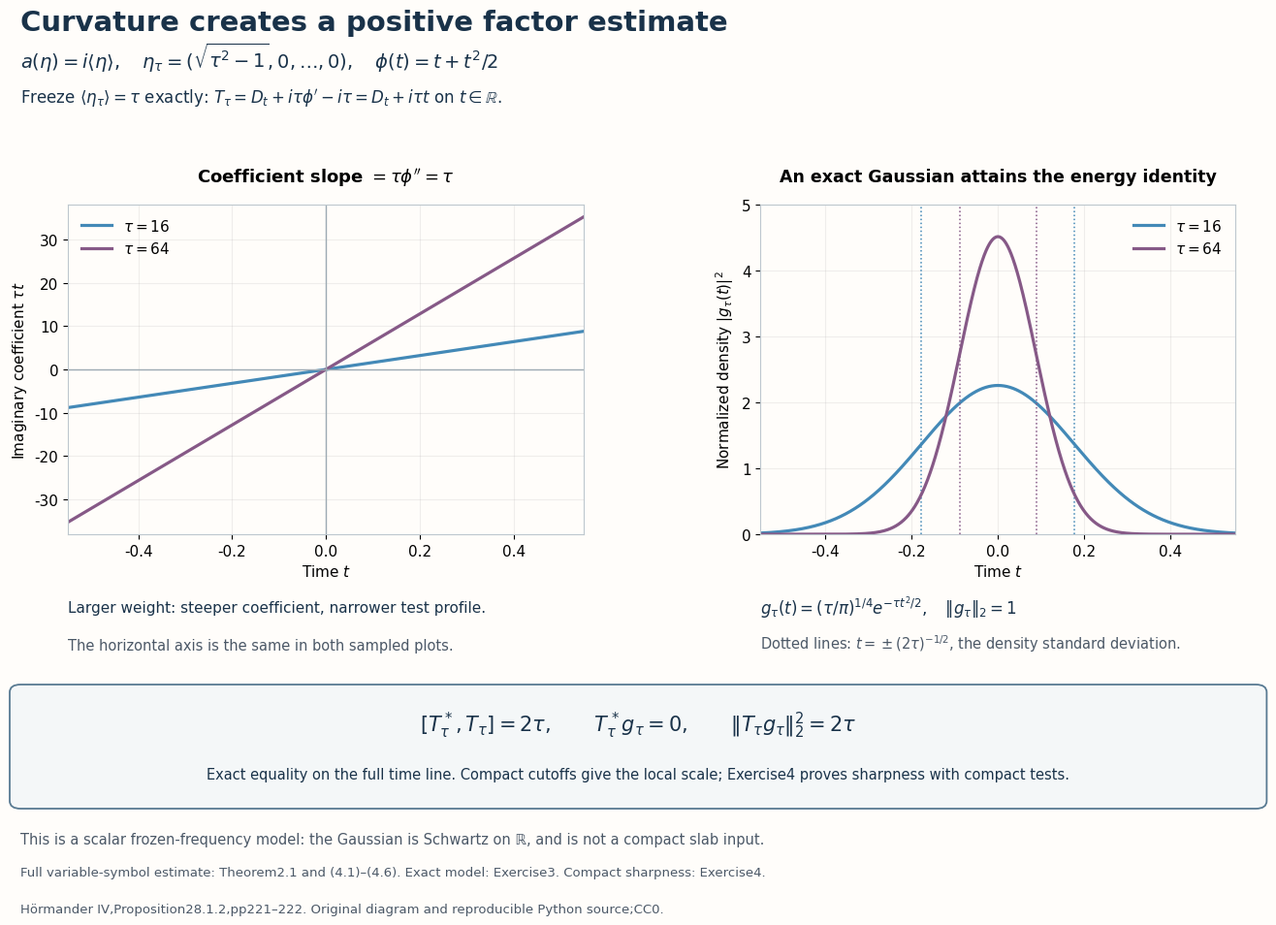

Source code (Python): (Note: this script raises an exception after producing the figure.)
"""Exact scalar frozen-frequency curvature model; original figure, CC0."""
from pathlib import Path
import numpy as np
import matplotlib
matplotlib.use('Agg')
import matplotlib.pyplot as plt
from matplotlib.patches import FancyBboxPatch
plt.rcParams.update({'font.family':'DejaVu Sans','mathtext.fontset':'dejavusans','font.size':11})
fig=plt.figure(figsize=(14,10),dpi=150,facecolor='#fffdfa')
ink='#193249';muted='#4b5867';blue='#4389b7';purple='#865987'
fig.text(.045,.955,'Curvature creates a positive factor estimate',fontsize=21,weight='bold',color=ink)
fig.text(.045,.916,r'$a(\eta)=i\langle\eta\rangle,\quad \eta_\tau=(\sqrt{\tau^2-1},0,\ldots,0),\quad\phi(t)=t+t^2/2$',fontsize=14,color=ink)
fig.text(.045,.88,r'Freeze $\langle\eta_\tau\rangle=\tau$ exactly: $T_\tau=D_t+i\tau\phi^\prime-i\tau=D_t+i\tau t$ on $t\in\mathbb{R}$.',fontsize=12,color=ink)
left=fig.add_axes([.08,.435,.38,.34],facecolor='#fffdfa')
right=fig.add_axes([.59,.435,.35,.34],facecolor='#fffdfa')
t=np.linspace(-.55,.55,1101)
for tau,color in [(16,blue),(64,purple)]:
    g=(tau/np.pi)**.25*np.exp(-tau*t*t/2)
    label={16:r'$\tau=16$',64:r'$\tau=64$'}[tau]
    left.plot(t,tau*t,color=color,lw=2.3,label=label)
    right.plot(t,g*g,color=color,lw=2.3,label=label)
    sigma=(2*tau)**-.5
    right.axvline(sigma,color=color,ls=':',lw=1.1)
    right.axvline(-sigma,color=color,ls=':',lw=1.1)
left.axhline(0,color='#9daab3',lw=1)
left.axvline(0,color='#9daab3',lw=1)
left.set_xlim(-.55,.55);left.set_ylim(-38,38)
left.set_xlabel(r'Time $t$');left.set_ylabel(r'Imaginary coefficient $\tau t$')
left.set_title(r'Coefficient slope $= \tau\phi^{\prime\prime}=\tau$',fontsize=13,weight='bold',pad=17)
right.set_xlim(-.55,.55);right.set_ylim(0,5)
right.set_xlabel(r'Time $t$');right.set_ylabel(r'Normalized density $|g_\tau(t)|^2$')
right.set_title('An exact Gaussian attains the energy identity',fontsize=12.5,weight='bold',pad=17)
for ax in [left,right]:
    ax.grid(alpha=.2);ax.legend(frameon=False)
    for spine in ax.spines.values():spine.set_color('#bdc7ce')
fig.text(.59,.353,r'$g_\tau(t)=(\tau/\pi)^{1/4}e^{-\tau t^2/2},\quad \|g_\tau\|_2=1$',fontsize=12,color=ink)
fig.text(.59,.317,r'Dotted lines: $t=\pm(2\tau)^{-1/2}$, the density standard deviation.',fontsize=10.5,color=muted)
fig.text(.08,.355,'Larger weight: steeper coefficient, narrower test profile.',fontsize=11,color=ink)
fig.text(.08,.316,'The horizontal axis is the same in both sampled plots.',fontsize=10.5,color=muted)
box=FancyBboxPatch((.045,.16),.91,.112,transform=fig.transFigure,boxstyle='round,pad=.008',facecolor='#f4f7f8',edgecolor='#587a92',lw=1.3)
fig.add_artist(box)
fig.text(.5,.232,r'$[T_\tau^*,T_\tau]=2\tau,\qquad T_\tau^*g_\tau=0,\qquad\|T_\tau g_\tau\|_2^2=2\tau$',ha='center',fontsize=15,color=ink)
fig.text(.5,.183,'Exact equality on the full time line. Compact cutoffs give the local scale; Exercise4 proves sharpness with compact tests.',ha='center',fontsize=10.5,color=ink)
fig.text(.045,.116,'This is a scalar frozen-frequency model: the Gaussian is Schwartz on ℝ, and is not a compact slab input.',fontsize=10.5,color=muted)
fig.text(.045,.083,'Full variable-symbol estimate: Theorem2.1 and (4.1)–(4.6). Exact model: Exercise3. Compact sharpness: Exercise4.',fontsize=9.5,color=muted)
fig.text(.045,.045,'Hörmander IV,Proposition28.1.2,pp221–222. Original diagram and reproducible Python source;CC0.',fontsize=9.5,color=muted)
fig.savefig(Path(__file__).with_name('curvature-and-cauchy-factor.png'),dpi=150)
